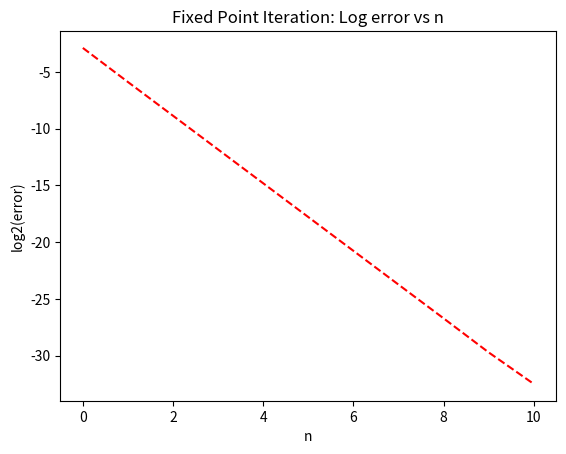

This chart was generated by the following Python code:
import numpy as np
import matplotlib.pyplot as plt

#
#       log|(p_{n+1} - P_n)/(P_n - P_{n-1})|
# a = ----------------------------------------
#     log|(p_n - P_{n-1})/(P_{n-1} - P_{n-2})|


def g(x):
	return  (10/(x+4))**.5
def dg(x):
	return -0.5 * 10**.5 * (x+4)**(-1.5) 
tol = 10**(-10)


def fixed_point_method(g,dg,x0,a,b,tol,nmax,vrb=False):
     # Fixed point iteration method applied to find the fixed point of g from starting point x0

     # Initial values
     n=0;
     xn = x0;
     # Current guess is stored at rn[n]
     rn=np.array([xn]);
     r=xn;

     if vrb:
         print("\n Fixed point method with nmax=%d and tol=%1.1e\n" % (nmax, tol));
         print("\n|--n--|----xn----|---|g(xn)|---|---|g'(xn)---|");

     while n<=nmax:
         if vrb:
             print("|--%d--|%1.8f|%1.8f|%1.4f|" % (n,xn,np.abs(g(xn)),np.abs(dg(xn))));

         # If the estimate is approximately a root, get out of while loop
         if np.abs(g(xn)-xn)<tol:
             #(break is an instruction that gets out of the while loop)
             break;

         # update iterate xn, increase n.
         n += 1;
         xn = g(xn); #apply g (fixed point step)
         rn = np.append(rn,xn); #add new guess to list of iterates

     # Set root estimate to xn.
     r=xn;

     if vrb:
         ########################################################################
         # Approximate error log-log plot
         logploterr(rn,r);
         plt.title('Fixed Point Iteration: Log error vs n');
         ########################################################################

     return r, rn;

# This auxiliary function plots approximate log error for a list of iterates given
# the list (in array rn) and the exact root r (or our best guess)
def logploterr(rn,r):
    n = rn.size-1;
    e = np.abs(r-rn[0:n]);
    #length of interval
    nn = np.arange(0,n);
    #log plot error vs iteration number
    plt.plot(nn,np.log2(e),'r--');
    plt.xlabel('n'); plt.ylabel('log2(error)');
    return;


r,rn = fixed_point_method(g,dg,1.5,0,3,tol,100, True)
print(rn)

#It takes 11 iterations to converge


#
#
#   	        (p_{n+2}p_n - p * (p_n + p_{n+1}) + p^2 )
# p = p_{n+1}- ----------------------------------------
#	                   (p_{n+1} - p)
#





#Aitken's Method




